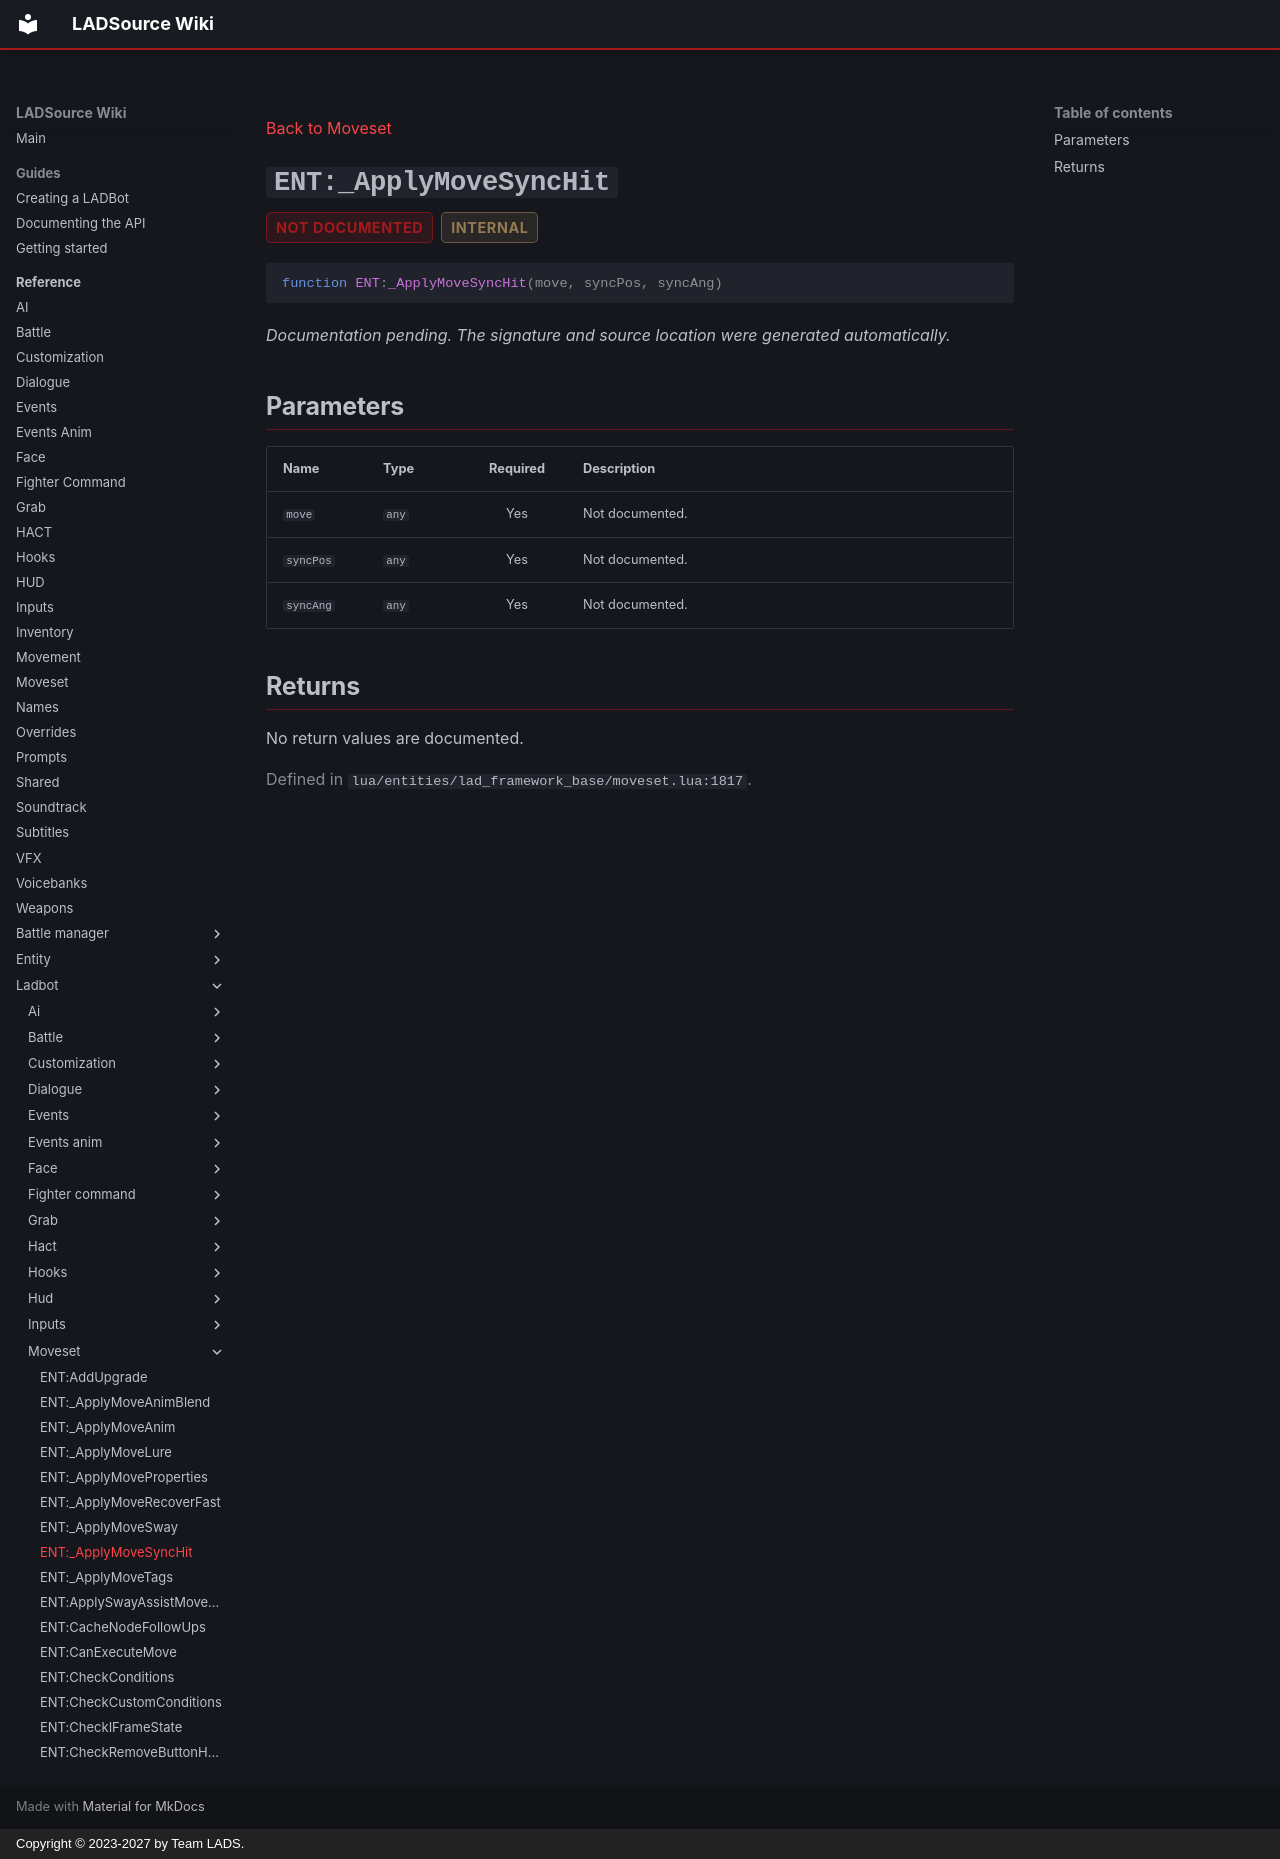

repository: Team-LAD-S/LADSource-Docs · page: reference/ladbot/moveset/apply-move-sync-hit/index.html · generator: mkdocs · copyright: Copyright © 2023-2027 by Team LADS.

---
title: "ENT:_ApplyMoveSyncHit"
---

[Back to Moveset](index.md)

<a id="ent-applymovesynchit"></a>
# `ENT:_ApplyMoveSyncHit` { .api-method-title }

<div class="api-badges"><span class="api-badge api-badge--not-documented">not documented</span><span class="api-badge api-badge--internal">internal</span></div>

<div class="api-signature" markdown>

```lua
function ENT:_ApplyMoveSyncHit(move, syncPos, syncAng)
```

</div>

*Documentation pending. The signature and source location were generated automatically.*

## Parameters

<div class="api-parameter-table" markdown>

| Name | Type | Required | Description |
| --- | --- | :---: | --- |
| `move` | `any` | Yes | Not documented. |
| `syncPos` | `any` | Yes | Not documented. |
| `syncAng` | `any` | Yes | Not documented. |

</div>

## Returns

No return values are documented.

<p class="api-source">Defined in <code>lua/entities/lad_framework_base/moveset.lua:1817</code>.</p>
